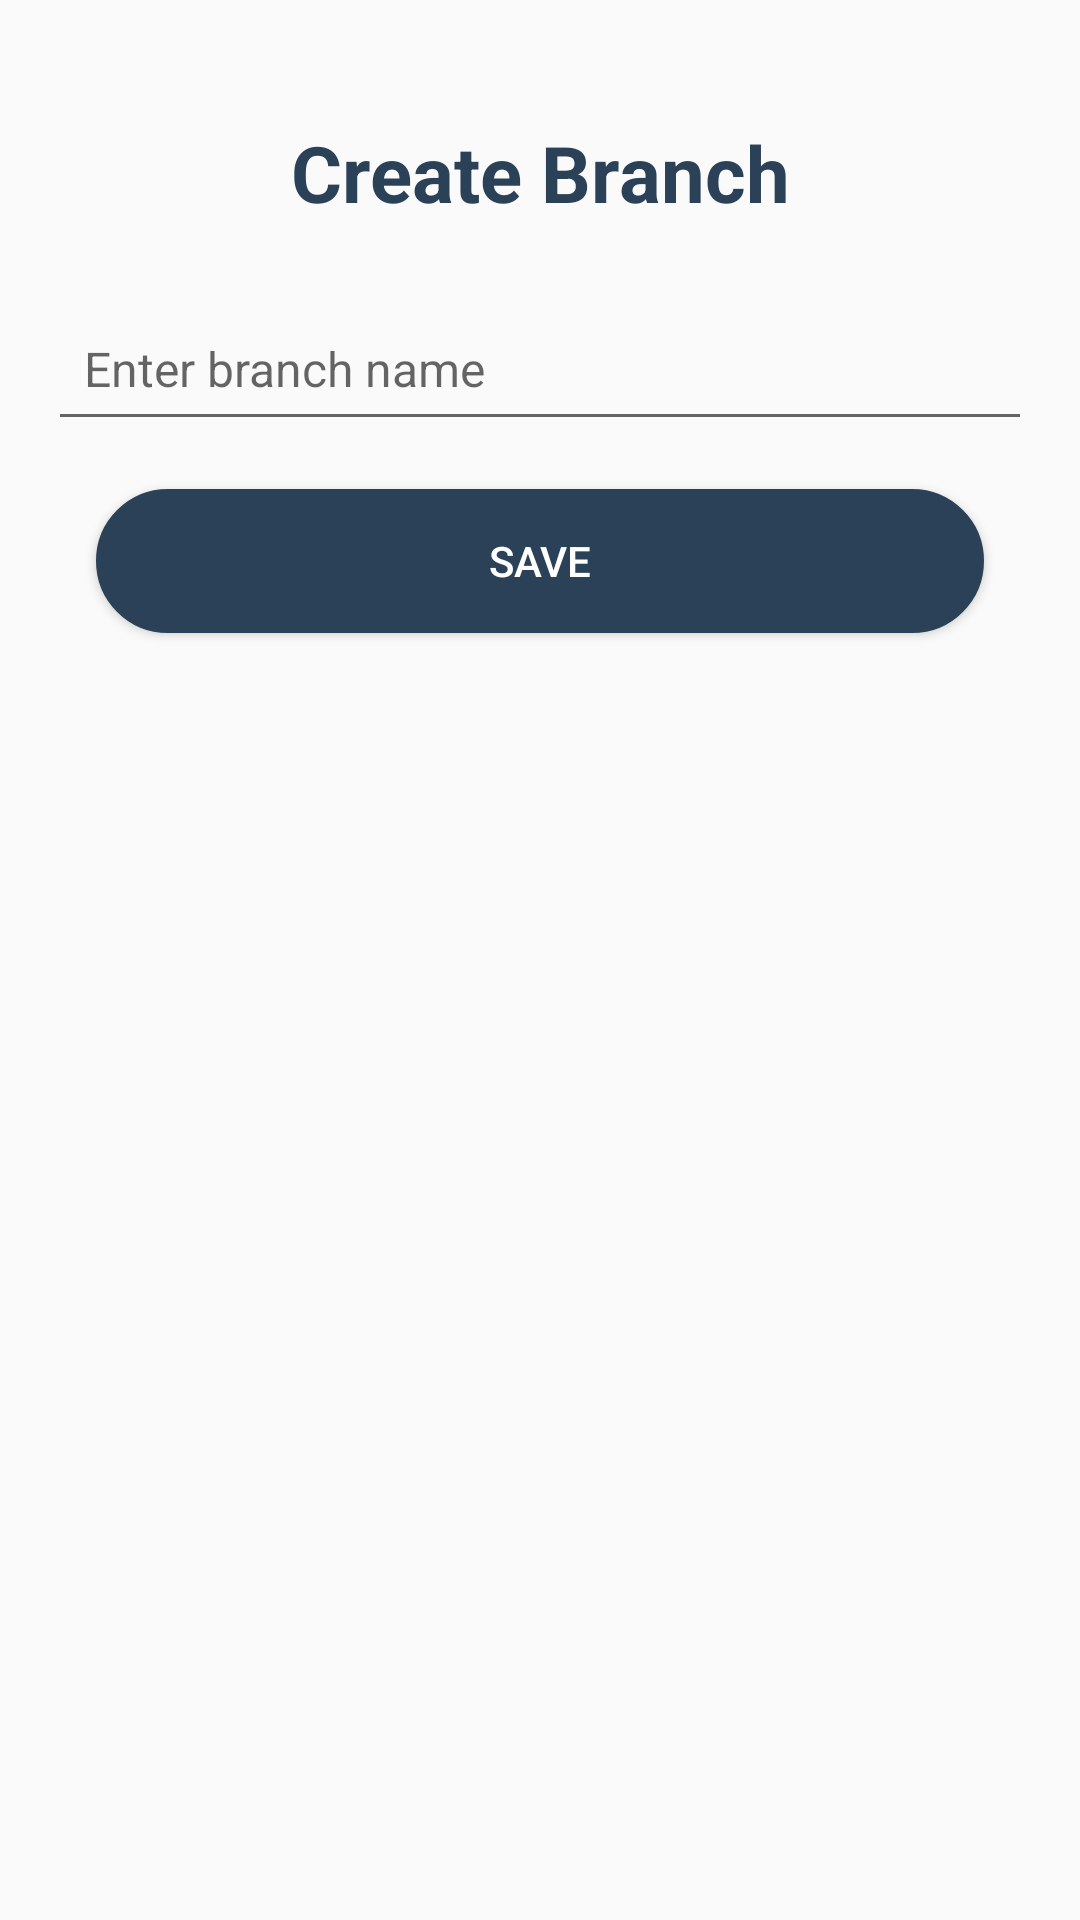

Produce the Android XML layout that renders to this screen, including the resource entries it uses.
<!-- AndroidManifest.xml: application theme Theme.STFAPP -->
<!-- res/layout/activity_create_branch.xml -->
<?xml version="1.0" encoding="utf-8"?>
<androidx.constraintlayout.widget.ConstraintLayout
    xmlns:android="http://schemas.android.com/apk/res/android"
    xmlns:app="http://schemas.android.com/apk/res-auto"
    xmlns:tools="http://schemas.android.com/tools"
    android:layout_width="match_parent"
    android:layout_height="match_parent"
    android:padding="16dp"
    tools:context=".CreateBranchActivity"
    android:id="@+id/main">

    
    <TextView
        android:id="@+id/heading"
        android:layout_width="wrap_content"
        android:layout_height="wrap_content"
        android:text="Create Branch"
        android:textSize="26sp"
        android:textStyle="bold"
        android:textColor="@color/colorPrimary"
        app:layout_constraintTop_toTopOf="parent"
        app:layout_constraintStart_toStartOf="parent"
        app:layout_constraintEnd_toEndOf="parent"
        android:layout_marginTop="24dp"
        android:gravity="center" />

    
    <EditText
        android:id="@+id/branchNameEditText"
        android:layout_width="0dp"
        android:layout_height="wrap_content"
        android:minHeight="48dp"
        android:hint="Enter branch name"
        android:padding="12dp"
        android:textSize="16sp"
        app:layout_constraintTop_toBottomOf="@id/heading"
        app:layout_constraintStart_toStartOf="parent"
        app:layout_constraintEnd_toEndOf="parent"
        android:layout_marginTop="24dp" />

    
    <Button
        android:id="@+id/saveBranchButton"
        android:layout_width="0dp"
        android:layout_height="wrap_content"
        android:minHeight="48dp"
        android:text="Save"
        android:textColor="@android:color/white"
        android:backgroundTint="@color/colorPrimary"
        android:background="@drawable/rounded_button"
        app:layout_constraintTop_toBottomOf="@id/branchNameEditText"
        app:layout_constraintStart_toStartOf="parent"
        app:layout_constraintEnd_toEndOf="parent"
        android:layout_marginTop="16dp"
        android:layout_marginStart="16dp"
        android:layout_marginEnd="16dp" />

</androidx.constraintlayout.widget.ConstraintLayout>
<!-- resources referenced by this layout -->
<resources>
  <color name="colorPrimary">#2b4158</color>
  <!-- drawable rounded_button (drawable) -->
  <?xml version="1.0" encoding="utf-8"?>
  
  <selector xmlns:android="http://schemas.android.com/apk/res/android">
      <item android:state_pressed="false">
          <shape android:shape="rectangle">
              <corners android:radius="1000dp" />
              <solid android:color="#FFFFFF" />
              <stroke
                  android:width="2dip"
                  android:color="#000038" />
              <padding
                  android:bottom="4dp"
                  android:left="4dp"
                  android:right="4dp"
                  android:top="4dp" />
          </shape>
      </item>
      <item android:state_pressed="true">
          <shape android:shape="rectangle">
              <corners android:radius="1000dp" />
              <solid android:color="#3AA76D" />
              <stroke
                  android:width="2dip"
                  android:color="#03ae3c" />
              <padding
                  android:bottom="4dp"
                  android:left="4dp"
                  android:right="4dp"
                  android:top="4dp" />
          </shape>
      </item>
  </selector>
  <style name="Theme.STFAPP" parent="Theme.AppCompat.Light.NoActionBar">
          
          <item name="colorPrimary">@color/colorPrimary</item>
          
      </style>
</resources>
